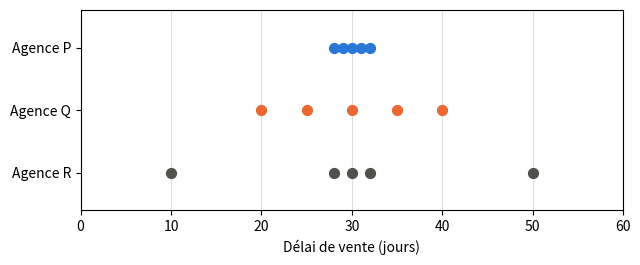
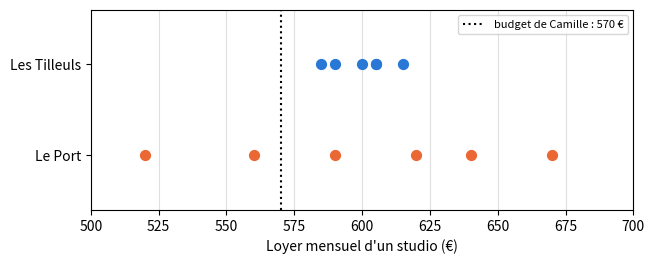
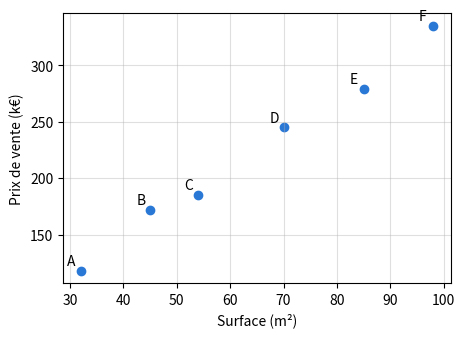

The script that saved these images, in order:
import numpy as np
import pandas as pd
import matplotlib.pyplot as plt

plt.rcParams['figure.figsize'] = (7, 2.6)
# Couleurs du livre : une couleur = un rôle (observé, prédit, écart, droite du collègue)
BLEU, ORANGE, ECART, VERT = '#2a78d6', '#eb6834', '#c2185b', '#2e8b57'

# Données du chapitre 1, recopiées des fichiers CSV du livre (ne pas modifier)

# D0.1 — les six logements de l'ouverture
logements = pd.DataFrame({
    'logement':   ['A', 'B', 'C', 'D', 'E', 'F'],
    'surface_m2': [32, 45, 54, 70, 85, 98],
    'prix_kEUR':  [118, 172, 185, 245, 279, 335],
})

# D1.1 — prix de vente des T2 (k€), leçon 1.1
nord = [174, 177, 181, 183, 185]
sud  = [150, 165, 185, 195, 205]

# D1.2 — registre des ventes du quartier Sud, leçons 1.2 à 1.5
registre = pd.DataFrame({
    'vente':       ['S01', 'S02', 'S03', 'S04', 'S05', 'S06', 'S07', 'S08', 'S09', 'S10', 'S11', 'S12', 'S13'],
    'pieces':      [1, 1, 2, 2, 2, 2, 2, 3, 3, 3, 4, 4, 4],
    'surface_m2':  [24, 27, 43, 40, 44, 46, 52, 61, 64, 70, 82, 88, 95],
    'dpe':         ['D', 'C', 'F', 'D', 'C', 'D', 'C', 'E', 'D', 'B', 'E', 'C', 'G'],
    'prix_kEUR':   [96, 108, 150, 165, 185, 195, 205, 228, 241, 276, 289, 318, 260],
    'delai_jours': [9, 18, 97, 21, 26, 23, 31, 14, 35, 28, 42, 58, 183],
})

# D1.5 — prix au m² selon l'étage (k€/m²), leçon 1.5
etages = pd.DataFrame({
    'etage':        [0, 1, 2, 3, 4, 5, 6],
    'prix_m2_kEUR': [3.0, 3.3, 3.5, 3.6, 3.5, 3.3, 3.0],
})

# D1.E1 — délais de vente de trois agences (jours), exercice 1.1
delais_agences = {'P': [28, 29, 30, 31, 32], 'Q': [20, 25, 30, 35, 40], 'R': [10, 28, 30, 32, 50]}

# D1.E2 — loyers mensuels des studios (€), exercice 1.2
tilleuls = [585, 590, 600, 605, 605, 615]
port     = [520, 560, 590, 620, 640, 670]

# Outils fournis : vous n'avez pas à les modifier

def quartiles_livre(valeurs):
    """Q1 et Q3 selon la règle du livre (équation 1.5) : rangs ⌈n/4⌉ et ⌈3n/4⌉."""
    x = sorted(valeurs)
    n = len(x)
    rang_q1 = -(-n // 4)          # arrondi à l'entier supérieur de n/4
    rang_q3 = -(-3 * n // 4)      # arrondi à l'entier supérieur de 3n/4
    return x[rang_q1 - 1], x[rang_q3 - 1]   # rang 1 = position 0 en Python


def points_par_rangee(series, xlabel, bandes=None, ax=None):
    """Une rangée de points par série, comme les figures de la leçon 1.1.
    bandes : dictionnaire {nom: (moyenne, écart-type)} pour dessiner moyenne ± écart-type."""
    if ax is None:
        fig, ax = plt.subplots()
    noms = list(series)
    couleurs = [BLEU, ORANGE, '#52514e']
    for i, nom in enumerate(noms):
        y = len(noms) - 1 - i
        if bandes and nom in bandes:
            m, s = bandes[nom]
            ax.add_patch(plt.Rectangle((m - s, y - 0.25), 2 * s, 0.5, color='#e9e8e4'))
            ax.plot([m, m], [y - 0.3, y + 0.3], color='black')
        ax.scatter(series[nom], [y] * len(series[nom]), s=50,
                   color=couleurs[i % 3], zorder=3)
    ax.set_yticks(range(len(noms)), list(reversed(noms)))
    ax.set_ylim(-0.6, len(noms) - 0.4)
    ax.set_xlabel(xlabel)
    ax.grid(axis='x', alpha=0.4)
    return ax

# Leçon 1.1 — moyenne, variance et écart-type (division par n)
for nom, serie in [('Nord', nord), ('Sud', sud)]:
    print(f'{nom} : moyenne = {np.mean(serie):g} k€, variance = {np.var(serie, ddof=0):g} k€², '
          f'écart-type = {np.std(serie, ddof=0):g} k€')

# Leçon 1.2 — effectifs par classe DPE (variable qualitative ordinale)
registre['dpe'].value_counts().reindex(list('ABCDEFG'), fill_value=0)

# Leçon 1.3 — moyenne, médiane et quartiles des délais
d = registre['delai_jours']
print('moyenne :', d.mean(), ' médiane :', d.median())
print('sans S13 : moyenne', d[registre['vente'] != 'S13'].mean(),
      ' médiane', d[registre['vente'] != 'S13'].median())
print('quartiles, règle du livre (équation 1.5) :', quartiles_livre(d))
print('quartiles, NumPy par défaut (interpolation) :', np.quantile(d, [0.25, 0.75]))

# Leçon 1.4 — scores standardisés (équation 1.6, écart-type avec division par n)
for nom, serie, vente in [('Nord', nord, 188), ('Sud', sud, 210)]:
    m, s = np.mean(serie), np.std(serie, ddof=0)
    print(f'{nom} : z de la série = {np.round((np.array(serie) - m) / s, 4)}, '
          f'z de la vente à {vente} k€ = {(vente - m) / s:g}')

# Leçon 1.5 — covariance et corrélation des cinq T2 du Sud (division par n)
t2 = registre[registre['pieces'] == 2]
x, y = t2['surface_m2'].to_numpy(float), t2['prix_kEUR'].to_numpy(float)
cov = np.mean((x - x.mean()) * (y - y.mean()))
print('covariance :', cov, 'm²·k€   r :', cov / (x.std(ddof=0) * y.std(ddof=0)))
print('r par np.corrcoef :', np.corrcoef(x, y)[0, 1].round(4))
print('r étage / prix au m² :', np.corrcoef(etages['etage'], etages['prix_m2_kEUR'])[0, 1].round(4))

points_par_rangee({f'Agence {a}': v for a, v in delais_agences.items()},
                  'Délai de vente (jours)')
plt.xlim(0, 60)
plt.show()

# À COMPLÉTER : vos estimations à l'œil, avant tout calcul
moyenne_estimee = {'P': None, 'Q': None, 'R': None}   # en jours
ordre_dispersion = None   # liste, de la moins à la plus dispersée, ex. ['Q', 'P', 'R']

# Vérification (division par n)
for a, v in delais_agences.items():
    print(f'Agence {a} : moyenne = {np.mean(v):g} j, écart-type = {np.std(v, ddof=0):.2f} j')
ordre_reel = sorted(delais_agences, key=lambda a: np.std(delais_agences[a]))
if ordre_dispersion is None or None in moyenne_estimee.values():
    print('Complétez la cellule précédente.')
else:
    print('Ordre de dispersion :', 'correct' if ordre_dispersion == ordre_reel else 'à revoir')

# À COMPLÉTER : vos comptages lus sur le graphique
proches_Q = None
proches_R = None

# Vérification
for a, la_votre in [('Q', proches_Q), ('R', proches_R)]:
    v = np.array(delais_agences[a])
    vrai = int(np.sum(np.abs(v - v.mean()) <= 2))
    if la_votre is None:
        print(f'Agence {a} : pas encore complété.')
    else:
        print(f"Agence {a} : {'correct' if la_votre == vrai else 'à revoir'}")

points_par_rangee({'Les Tilleuls': tilleuls, 'Le Port': port}, "Loyer mensuel d'un studio (€)")
plt.axvline(570, color='black', linestyle=':', label='budget de Camille : 570 €')
plt.xlim(500, 700)
plt.legend(loc='upper right', fontsize=8)
plt.show()

# À COMPLÉTER : nombre de studios accessibles, lu dans la liste des loyers
accessibles = {
    570: {'Les Tilleuls': None, 'Le Port': None},
    620: {'Les Tilleuls': None, 'Le Port': None},
}

# Vérification : `<=` produit des vrai/faux, np.sum compte les « vrai »
for budget, reponses in accessibles.items():
    for nom, serie in [('Les Tilleuls', tilleuls), ('Le Port', port)]:
        vrai = int(np.sum(np.array(serie) <= budget))
        la_votre = reponses[nom]
        etat = 'pas encore complété' if la_votre is None else ('correct' if la_votre == vrai else 'à revoir')
        print(f'Budget {budget} €, {nom} : {etat}')

# À COMPLÉTER : vos moyennes calculées à la main (en €)
moyenne_tilleuls_main = None
moyenne_port_main = None

# Vérification
for nom, serie, la_votre in [('Les Tilleuls', tilleuls, moyenne_tilleuls_main),
                              ('Le Port', port, moyenne_port_main)]:
    if la_votre is None:
        print(f'{nom} : complétez la cellule précédente.')
    else:
        ok = np.isclose(la_votre, np.mean(serie))
        print(f"{nom} : {'correct' if ok else 'à revoir'} (votre valeur : {la_votre} €)")

# À COMPLÉTER : vos résultats calculés à la main (division par n)
variance_tilleuls_main = None   # en €²
variance_port_main = None       # en €²
ecart_type_tilleuls_main = None # en €
ecart_type_port_main = None     # en €

# Vérification (division par n : ddof=0)
vos_valeurs = {
    'variance Tilleuls': (variance_tilleuls_main, np.var(tilleuls, ddof=0)),
    'variance Port': (variance_port_main, np.var(port, ddof=0)),
    'écart-type Tilleuls': (ecart_type_tilleuls_main, np.std(tilleuls, ddof=0)),
    'écart-type Port': (ecart_type_port_main, np.std(port, ddof=0)),
}
for nom, (la_votre, attendu) in vos_valeurs.items():
    if la_votre is None:
        print(f'{nom} : pas encore complété.')
    else:
        print(f"{nom} : {'correct' if np.isclose(la_votre, attendu) else 'à revoir'}")

# Exercice 1.2 e) — À COMPLÉTER
def ecart_type(valeurs):
    """Écart-type, division par n (équation 1.3)."""
    x = np.array(valeurs, dtype=float)
    n = len(x)
    moyenne = None   # À COMPLÉTER : équation 1.1
    ecarts = None    # À COMPLÉTER : un écart par valeur
    variance = None  # À COMPLÉTER : moyenne des carrés
    return None      # À COMPLÉTER : retour à l'unité

# Vérification : exécutez cette cellule sans la modifier
if ecart_type(tilleuls) is None:
    print('La fonction renvoie encore None : complétez-la.')
else:
    for nom, serie, attendu in [('Les Tilleuls', tilleuls, 10.0), ('Le Port', port, 50.0)]:
        obtenu = ecart_type(serie)
        etat = 'correct' if np.isclose(obtenu, attendu) else f'à revoir (attendu : {attendu})'
        print(f'{nom} : {obtenu:.2f} € → {etat}')

loyers = pd.DataFrame({'Les Tilleuls': tilleuls, 'Le Port': port})
print('pandas, par défaut (division par n − 1) :', loyers.std().round(2).to_dict())
print('pandas, ddof=0 (division par n)          :', loyers.std(ddof=0).round(2).to_dict())

# À COMPLÉTER : vos calculs faits sur papier
z_nord = None
z_sud = None
prix_sud_aussi_exceptionnel = None   # en k€, question c)

# Vérification (écart-type avec division par n)
attendus = {
    'z Nord': (z_nord, (196 - np.mean(nord)) / np.std(nord, ddof=0)),
    'z Sud': (z_sud, (196 - np.mean(sud)) / np.std(sud, ddof=0)),
    'prix Sud équivalent': (prix_sud_aussi_exceptionnel,
                            np.mean(sud) + (196 - np.mean(nord)) / np.std(nord, ddof=0) * np.std(sud, ddof=0)),
}
for nom, (la_votre, vrai) in attendus.items():
    etat = 'pas encore complété' if la_votre is None else ('correct' if np.isclose(la_votre, vrai) else 'à revoir')
    print(f'{nom} : {etat}')

plt.figure(figsize=(5, 3.5))
plt.scatter(logements['surface_m2'], logements['prix_kEUR'], color=BLEU)
for _, l in logements.iterrows():
    plt.annotate(l['logement'], (l['surface_m2'], l['prix_kEUR']), xytext=(-10, 4), textcoords='offset points')
plt.xlabel('Surface (m²)')
plt.ylabel('Prix de vente (k€)')
plt.grid(alpha=0.4)
plt.show()

x = logements['surface_m2'].to_numpy(dtype=float)
y = logements['prix_kEUR'].to_numpy(dtype=float)
n = len(x)

produits = None     # À COMPLÉTER : (x_i − x̄)(y_i − ȳ) pour chaque logement
covariance = None   # À COMPLÉTER : équation 1.7, division par n
r = None            # À COMPLÉTER : équation 1.8 (écarts-types avec ddof=0)

# Vérification
if r is None or covariance is None:
    print('Complétez la cellule précédente.')
else:
    print('covariance :', round(covariance, 2), 'm²·k€ →',
          'correct' if np.isclose(covariance, 1637.5) else 'à revoir (attendu : 1637,5)')
    print('r :', round(r, 4), '→', 'correct' if np.isclose(r, np.corrcoef(x, y)[0, 1]) else 'à revoir')

print('np.cov par défaut (division par n − 1) :', np.cov(x, y)[0, 1])
print('np.cov avec bias=True (division par n)  :', np.cov(x, y, bias=True)[0, 1])

nord_plus = nord + [240]
print('Nord :', sorted(nord))
print('Nord avec la vente à 240 k€ :', sorted(nord_plus))

# À COMPLÉTER
def resume(serie):
    q1, q3 = quartiles_livre(serie)
    return {
        'moyenne': None,              # À COMPLÉTER
        'médiane': None,              # À COMPLÉTER : np.median
        'écart-type': None,           # À COMPLÉTER : division par n
        'écart interquartile': None,  # À COMPLÉTER : à partir de q1 et q3
    }

tableau = pd.DataFrame({'Nord (5 ventes)': resume(nord), 'Nord + 240 k€ (6 ventes)': resume(nord_plus),
                        'Sud (5 ventes)': resume(sud)})
if tableau.isna().any().any():
    print('Complétez la fonction resume.')
else:
    attendu = {'moyenne': (180, 190), 'médiane': (181, 182), 'écart-type': (4, 22.66),
               'écart interquartile': (6, 8)}
    for k, (avant, apres) in attendu.items():
        ok = np.isclose(tableau.loc[k].iloc[0], avant) and np.isclose(tableau.loc[k].iloc[1], apres, atol=0.005)
        print(f"{k} : {'correct' if ok else 'à revoir'}")
tableau.round(2)

# Les deux séries sur le modèle de la figure « moyenne ± écart-type » de la leçon 1.1
if tableau.isna().any().any():
    print('Complétez la fonction resume pour afficher le graphique.')
else:
    points_par_rangee({'Nord': nord, 'Nord + 240': nord_plus},
                      'Prix de vente d\'un T2 (k€)',
                      bandes={'Nord': (np.mean(nord), np.std(nord, ddof=0)),
                              'Nord + 240': (np.mean(nord_plus), np.std(nord_plus, ddof=0))})
    plt.xlim(140, 250)
    plt.show()

prix = logements['prix_kEUR'].to_numpy(dtype=float)
surface = logements['surface_m2'].to_numpy(dtype=float)

ecarts_oeil = None          # À COMPLÉTER : observé − prédit, droite tracée à l'œil
ecarts_paresseuse = None    # À COMPLÉTER : observé − prédit, droite paresseuse

# Les trois indicateurs de la question b) (écart-type : division par n)
if ecarts_oeil is None or ecarts_paresseuse is None:
    print('Complétez la cellule précédente.')
else:
    indicateurs = pd.DataFrame({
        nom: {'moyenne des écarts signés': e.mean(),
              'moyenne des écarts en valeur absolue': np.abs(e).mean(),
              'écart-type des écarts signés': e.std(ddof=0)}
        for nom, e in [('droite à l\'œil', ecarts_oeil), ('droite paresseuse', ecarts_paresseuse)]
    })
    print('écarts, droite à l\'œil   :', ecarts_oeil)
    print('écarts, droite paresseuse :', ecarts_paresseuse)
    print('vérification :', 'correct' if np.allclose(indicateurs.iloc[:, 0], [1/3, 44/6, 7.5645], atol=1e-3)
          and np.allclose(indicateurs.iloc[:, 1], [1/3, 64, 72.1472], atol=1e-3) else 'à revoir')
    display(indicateurs.round(2))

if ecarts_oeil is not None and ecarts_paresseuse is not None:
    fig, ax = plt.subplots(figsize=(7, 3))
    ax.axhline(0, color='black', linewidth=1)
    ax.scatter(surface - 0.8, ecarts_oeil, color=ORANGE, label="droite à l'œil")
    ax.scatter(surface + 0.8, ecarts_paresseuse, color=BLEU, marker='s', label='droite paresseuse')
    ax.set_xlabel('Surface (m²)')
    ax.set_ylabel('Écart observé − prédit (k€)')
    ax.legend()
    ax.grid(alpha=0.4)
    plt.show()

# Contrôle de d) : l'écart-type des écarts de la droite paresseuse égale celui des prix
if ecarts_paresseuse is not None:
    print(round(ecarts_paresseuse.std(ddof=0), 4), round(prix.std(ddof=0), 4))
